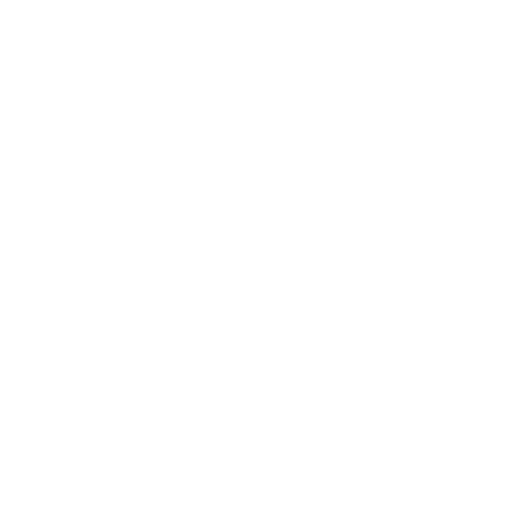
t = 0.00 s
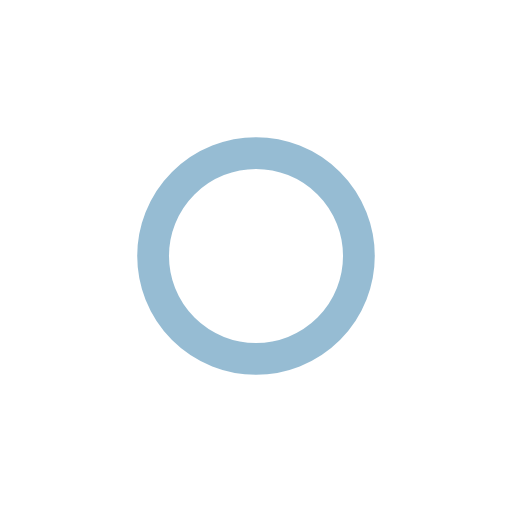
t = 0.50 s
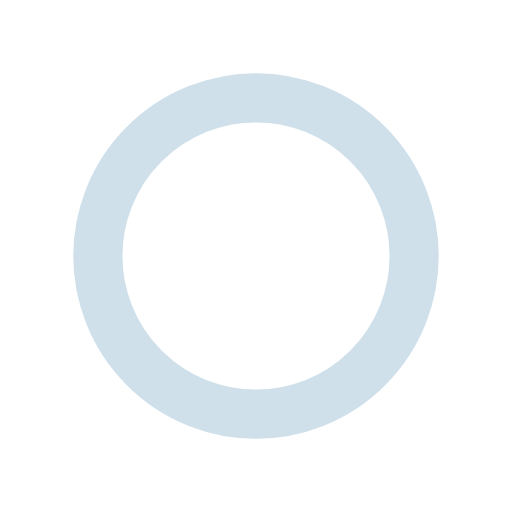
t = 1.00 s
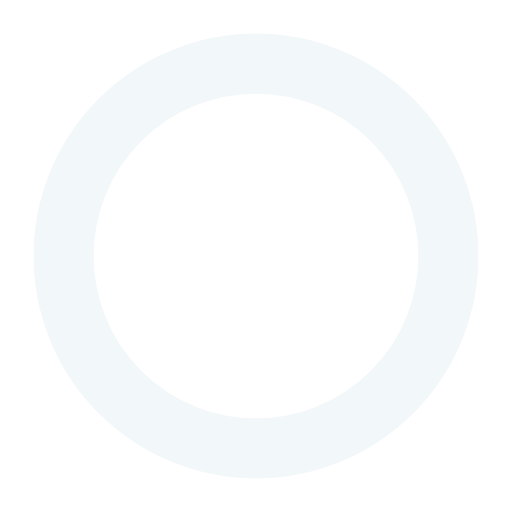
t = 1.50 s

The animated SVG that drew these frames (rendered in a browser with its animation timeline set to each time). Animation: 3 SMIL elements (animate=3); one cycle of 2.00 s, repeats indefinitely.

<svg xmlns='http://www.w3.org/2000/svg' viewBox='0 0 200 200'><circle fill='none' stroke-opacity='1' stroke='#2F7BA7' stroke-width='.5' cx='100' cy='100' r='0'><animate attributeName='r' calcMode='spline' dur='2' values='1;80' keyTimes='0;1' keySplines='0 .2 .5 1' repeatCount='indefinite'></animate><animate attributeName='stroke-width' calcMode='spline' dur='2' values='0;25' keyTimes='0;1' keySplines='0 .2 .5 1' repeatCount='indefinite'></animate><animate attributeName='stroke-opacity' calcMode='spline' dur='2' values='1;0' keyTimes='0;1' keySplines='0 .2 .5 1' repeatCount='indefinite'></animate></circle></svg>
